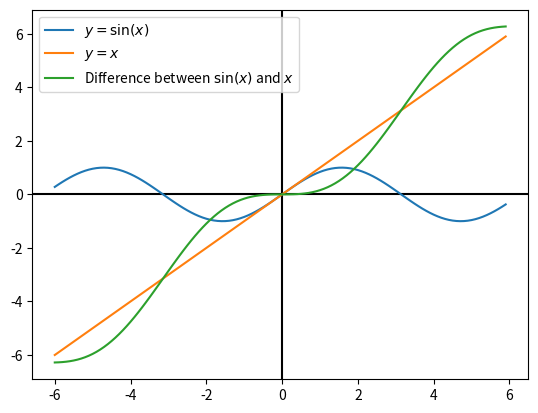

Generate this figure with matplotlib:
import matplotlib.pyplot as plt
import numpy as np
from math import sin

t = np.arange(-6., 6., 0.1)
sinData = np.array([sin(xi) for xi in t])
linearData = np.array([xi for xi in t])
deltaData = np.array([xi - sin(xi) for xi in t])

plt.axhline(0, color='black')
plt.axvline(0, color='black')

plt.plot(t, sinData, label="$y=\sin(x)$")
plt.plot(t, linearData, label="$y=x$")
plt.plot(t, deltaData, label="Difference between $\sin(x)$ and $x$")
plt.legend()



plt.show()